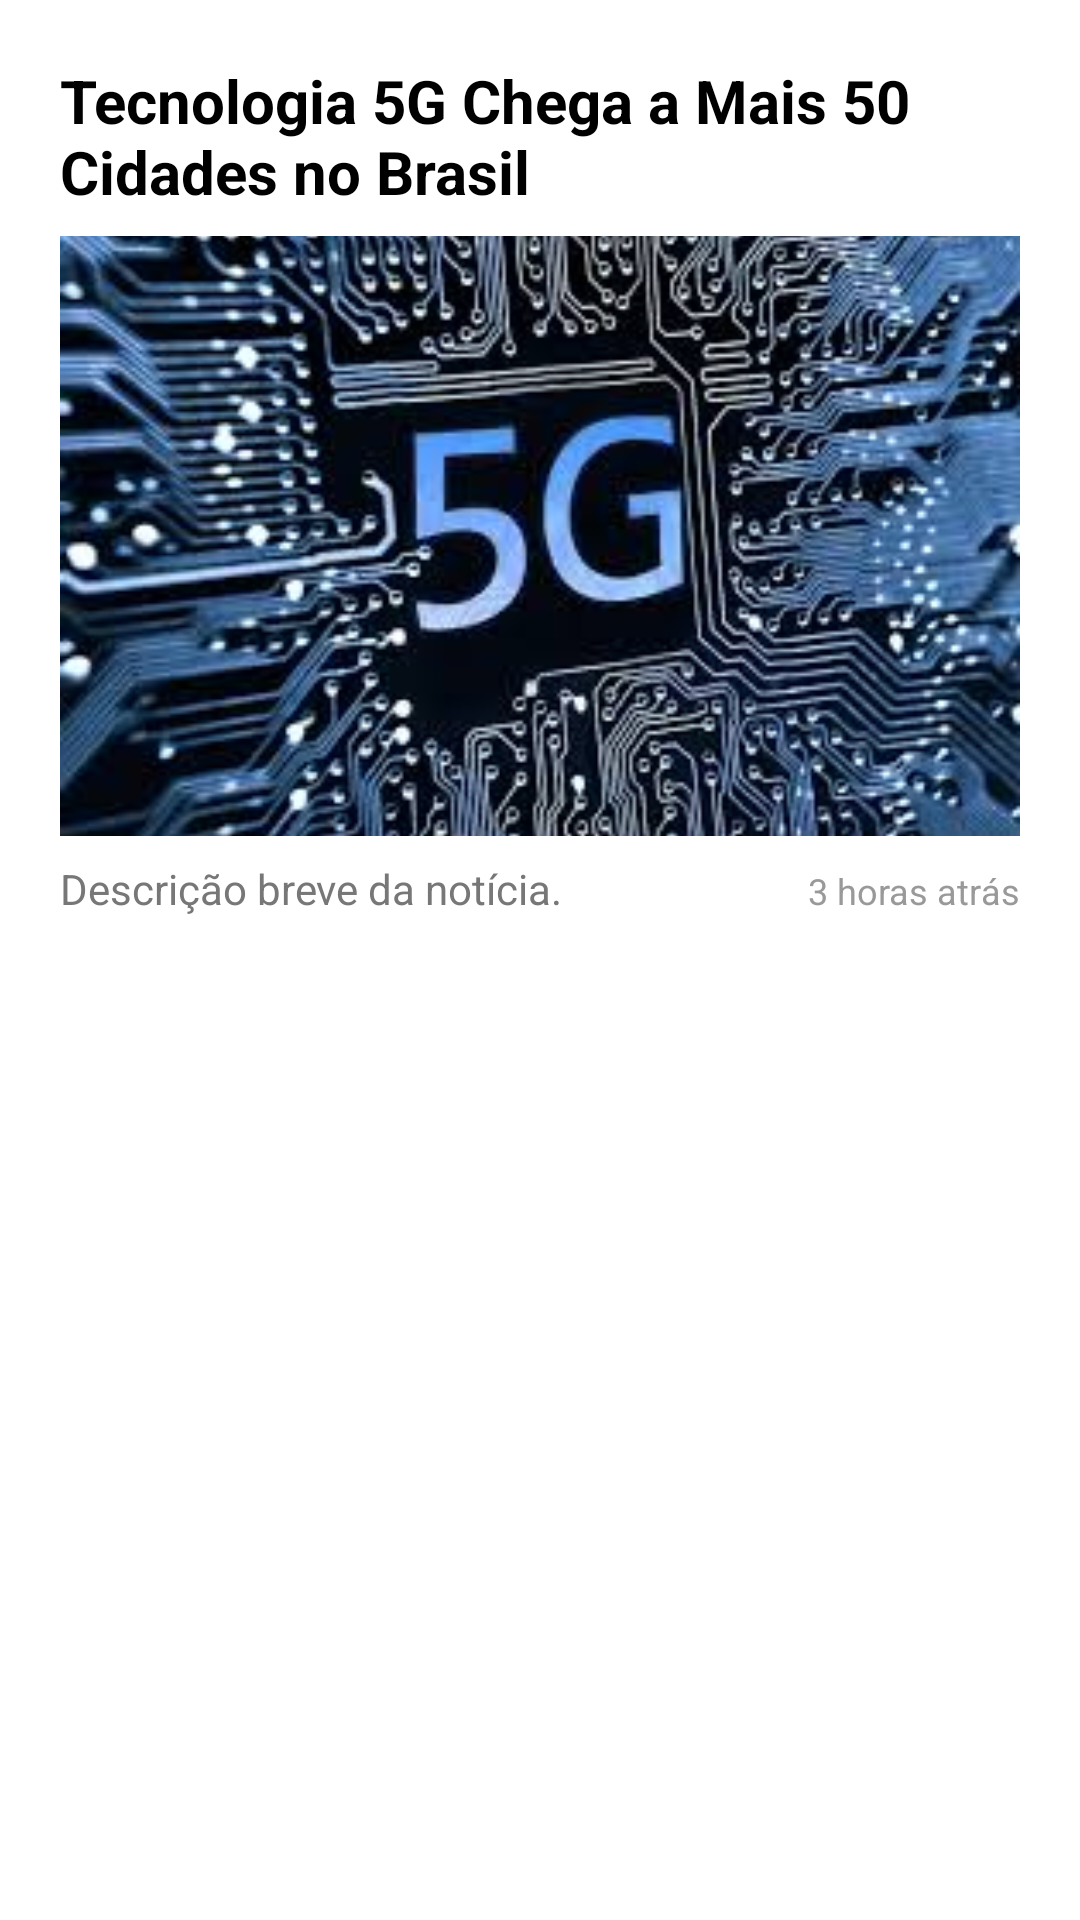

The Android layout XML behind this screen, and the referenced resources:
<!-- AndroidManifest.xml: application theme Theme.Tassiotrabalhop2 -->
<!-- res/layout/list_content.xml -->
<?xml version="1.0" encoding="utf-8"?>
<LinearLayout
    xmlns:android="http://schemas.android.com/apk/res/android"
    android:layout_width="match_parent"
    android:layout_height="match_parent"
    android:padding="20sp"
    android:orientation="vertical">

    <TextView
        android:id="@+id/newsTitle"
        android:layout_width="wrap_content"
        android:layout_height="wrap_content"
        android:layout_gravity="center"
        android:text="Tecnologia 5G Chega a Mais 50 Cidades no Brasil"
        android:textSize="20sp"
        android:textStyle="bold"
        android:textColor="#000"
        android:layout_marginBottom="8dp" />

    <ImageView
        android:id="@+id/newsImage"
        android:layout_width="match_parent"
        android:layout_height="200dp"
        android:scaleType="centerCrop"
        android:src="@drawable/imagem_internet"
        android:layout_marginBottom="8dp" />

    <LinearLayout
        android:layout_width="match_parent"
        android:layout_height="wrap_content"
        android:orientation="horizontal">

        <TextView
            android:id="@+id/newsDescription"
            android:layout_width="0dp"
            android:layout_height="wrap_content"
            android:layout_weight="1"
            android:text="Descrição breve da notícia."
            android:textSize="14sp"
            android:textColor="#777" />

        <TextView
            android:id="@+id/newsTime"
            android:layout_width="wrap_content"
            android:layout_height="wrap_content"
            android:text="3 horas atrás"
            android:textSize="12sp"
            android:textColor="#999" />
    </LinearLayout>
</LinearLayout>
<!-- resources referenced by this layout -->
<resources>
  <!-- drawable imagem_internet: jpg bitmap (drawable, 17635 bytes) -->
  <style name="Theme.Tassiotrabalhop2" parent="Theme.MaterialComponents.DayNight.DarkActionBar">
          
          <item name="colorPrimary">@color/purple_500</item>
          <item name="colorPrimaryVariant">@color/purple_700</item>
          <item name="colorOnPrimary">@color/white</item>
          
          <item name="colorSecondary">@color/teal_200</item>
          <item name="colorSecondaryVariant">@color/teal_700</item>
          <item name="colorOnSecondary">@color/black</item>
          
          <item name="android:statusBarColor">?attr/colorPrimaryVariant</item>
          
      </style>
  <!-- not gathered from this repository: default colours our renderer supplied (Android Studio template values) -->
  <color name="purple_500">#FF6200EE</color>
  <color name="purple_700">#FF3700B3</color>
  <color name="teal_200">#FF03DAC5</color>
  <color name="teal_700">#FF018786</color>
  <color name="black">#FF000000</color>
  <color name="white">#FFFFFFFF</color>
</resources>
